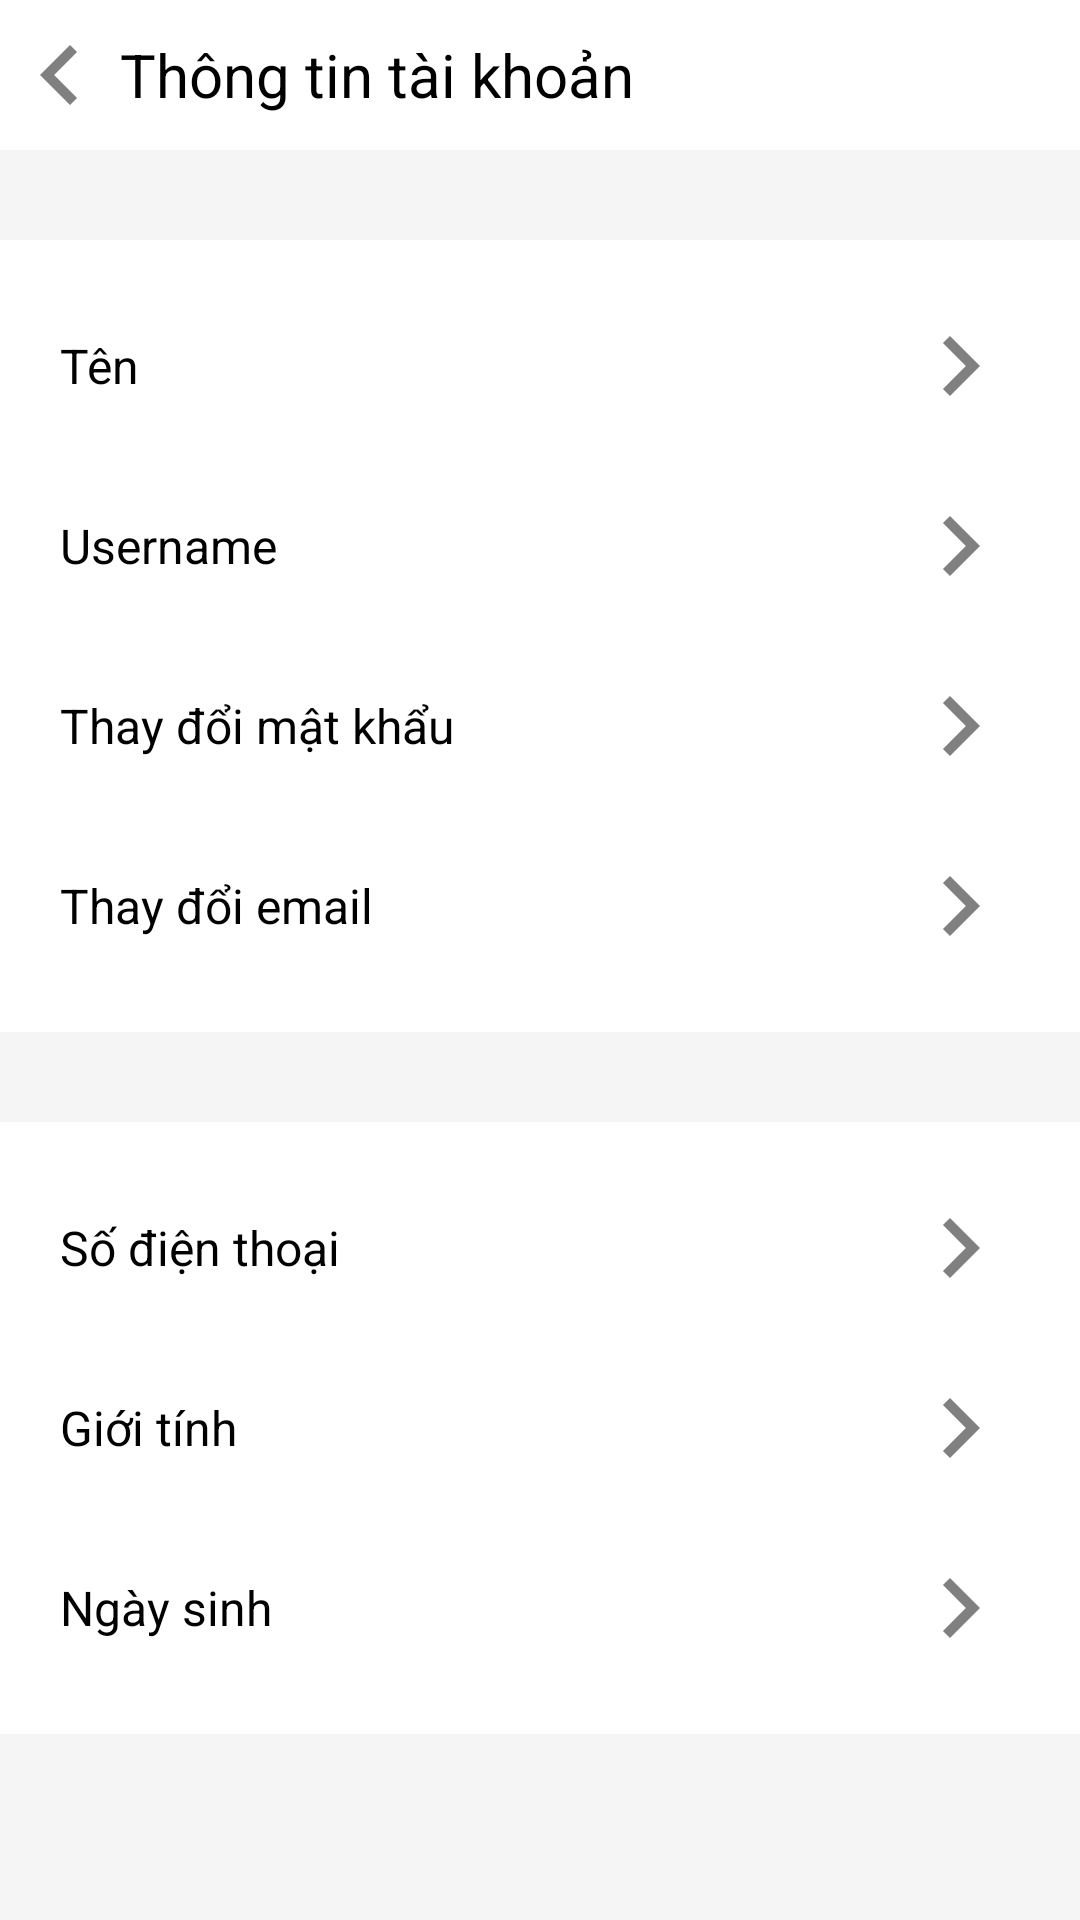

Write the Android layout XML for this screen, with the resource values it uses.
<!-- AndroidManifest.xml: application theme Theme.MobileProgramming -->
<!-- res/layout/activity_person_info.xml -->
<?xml version="1.0" encoding="utf-8"?>
<LinearLayout xmlns:android="http://schemas.android.com/apk/res/android"
    xmlns:app="http://schemas.android.com/apk/res-auto"
    xmlns:tools="http://schemas.android.com/tools"
    android:layout_width="match_parent"
    android:layout_height="match_parent"
    android:orientation="vertical"
    android:background="@color/gray_bg"
    tools:context=".view.ProfileActivity">

    <LinearLayout
        android:id="@+id/user"
        android:layout_width="match_parent"
        android:layout_height="wrap_content"
        android:background="@color/white"
        android:layout_marginBottom="30dp">

        <TextView
            android:id="@+id/info"
            android:layout_width="wrap_content"
            android:layout_height="50dp"
            android:drawableLeft="@drawable/baseline_keyboard_arrow_left_24"
            android:text="Thông tin tài khoản"
            android:gravity="center_vertical|start"
            android:textSize="20sp"
            android:textColor="@color/black"/>

    </LinearLayout>

    <LinearLayout
        android:layout_width="match_parent"
        android:layout_height="wrap_content"
        android:orientation="vertical"
        android:background="@color/white"
        android:padding="12dp"
        android:layout_marginBottom="30dp">

        <TextView
            android:id="@+id/info_name"
            android:layout_width="match_parent"
            android:layout_height="60dp"
            android:padding="8dp"
            android:drawableRight="@drawable/baseline_keyboard_arrow_right_40"
            android:text="Tên"
            android:gravity="center_vertical|start"
            android:textSize="16sp"
            android:textColor="@color/black" />

        <TextView
            android:id="@+id/info_username"
            android:layout_width="match_parent"
            android:layout_height="60dp"
            android:padding="8dp"
            android:drawableRight="@drawable/baseline_keyboard_arrow_right_40"
            android:text="Username"
            android:gravity="center_vertical|start"
            android:textSize="16sp"
            android:textColor="@color/black" />

        <TextView
            android:id="@+id/info_password"
            android:layout_width="match_parent"
            android:layout_height="60dp"
            android:padding="8dp"
            android:drawableRight="@drawable/baseline_keyboard_arrow_right_40"
            android:text="Thay đổi mật khẩu"
            android:gravity="center_vertical|start"
            android:textSize="16sp"
            android:textColor="@color/black" />

        <TextView
            android:id="@+id/info_email"
            android:layout_width="match_parent"
            android:layout_height="60dp"
            android:padding="8dp"
            android:drawableRight="@drawable/baseline_keyboard_arrow_right_40"
            android:text="Thay đổi email"
            android:gravity="center_vertical|start"
            android:textSize="16sp"
            android:textColor="@color/black" />
    </LinearLayout>

    <LinearLayout
        android:layout_width="match_parent"
        android:layout_height="wrap_content"
        android:orientation="vertical"
        android:background="@color/white"
        android:padding="12dp"
        android:layout_marginBottom="30dp">

        <TextView
            android:id="@+id/info_phone"
            android:layout_width="match_parent"
            android:layout_height="60dp"
            android:padding="8dp"
            android:drawableRight="@drawable/baseline_keyboard_arrow_right_40"
            android:text="Số điện thoại"
            android:gravity="center_vertical|start"
            android:textSize="16sp"
            android:textColor="@color/black" />

        <TextView
            android:id="@+id/info_gender"
            android:layout_width="match_parent"
            android:layout_height="60dp"
            android:padding="8dp"
            android:drawableRight="@drawable/baseline_keyboard_arrow_right_40"
            android:text="Giới tính"
            android:gravity="center_vertical|start"
            android:textSize="16sp"
            android:textColor="@color/black" />

        <TextView
            android:id="@+id/info_dob"
            android:layout_width="match_parent"
            android:layout_height="60dp"
            android:padding="8dp"
            android:drawableRight="@drawable/baseline_keyboard_arrow_right_40"
            android:text="Ngày sinh"
            android:gravity="center_vertical|start"
            android:textSize="16sp"
            android:textColor="@color/black" />
    </LinearLayout>
</LinearLayout>
<!-- resources referenced by this layout -->
<resources>
  <color name="black">#FF000000</color>
  <color name="gray_bg">#F5F5F5</color>
  <color name="white">#FFFFFFFF</color>
  <!-- drawable baseline_keyboard_arrow_left_24 (drawable) -->
  <vector android:autoMirrored="true" android:height="40dp"
      android:tint="#808080" android:viewportHeight="24"
      android:viewportWidth="24" android:width="40dp" xmlns:android="http://schemas.android.com/apk/res/android">
      <path android:fillColor="@android:color/white" android:pathData="M15.41,16.59L10.83,12l4.58,-4.59L14,6l-6,6 6,6 1.41,-1.41z"/>
  </vector>
  <!-- drawable baseline_keyboard_arrow_right_40 (drawable) -->
  <vector android:autoMirrored="true" android:height="40dp"
      android:tint="#808080" android:viewportHeight="24"
      android:viewportWidth="24" android:width="40dp" xmlns:android="http://schemas.android.com/apk/res/android">
      <path android:fillColor="@android:color/white" android:pathData="M8.59,16.59L13.17,12 8.59,7.41 10,6l6,6 -6,6 -1.41,-1.41z"/>
  </vector>
  <style name="Theme.MobileProgramming" parent="Theme.MaterialComponents.DayNight.NoActionBar">
          
          <item name="colorPrimary">@color/blue_gradient</item>
          <item name="colorPrimaryVariant">@color/blue_gradient</item>
          <item name="colorOnPrimary">@color/white</item>
          
          <item name="colorSecondary">@color/teal_200</item>
          <item name="colorSecondaryVariant">@color/teal_700</item>
          <item name="colorOnSecondary">@color/black</item>
          
          <item name="android:statusBarColor">?attr/colorPrimaryVariant</item>
          
      </style>
  <color name="blue_gradient">#4CA9DF</color>
  <color name="teal_200">#FF03DAC5</color>
  <color name="teal_700">#FF018786</color>
</resources>
